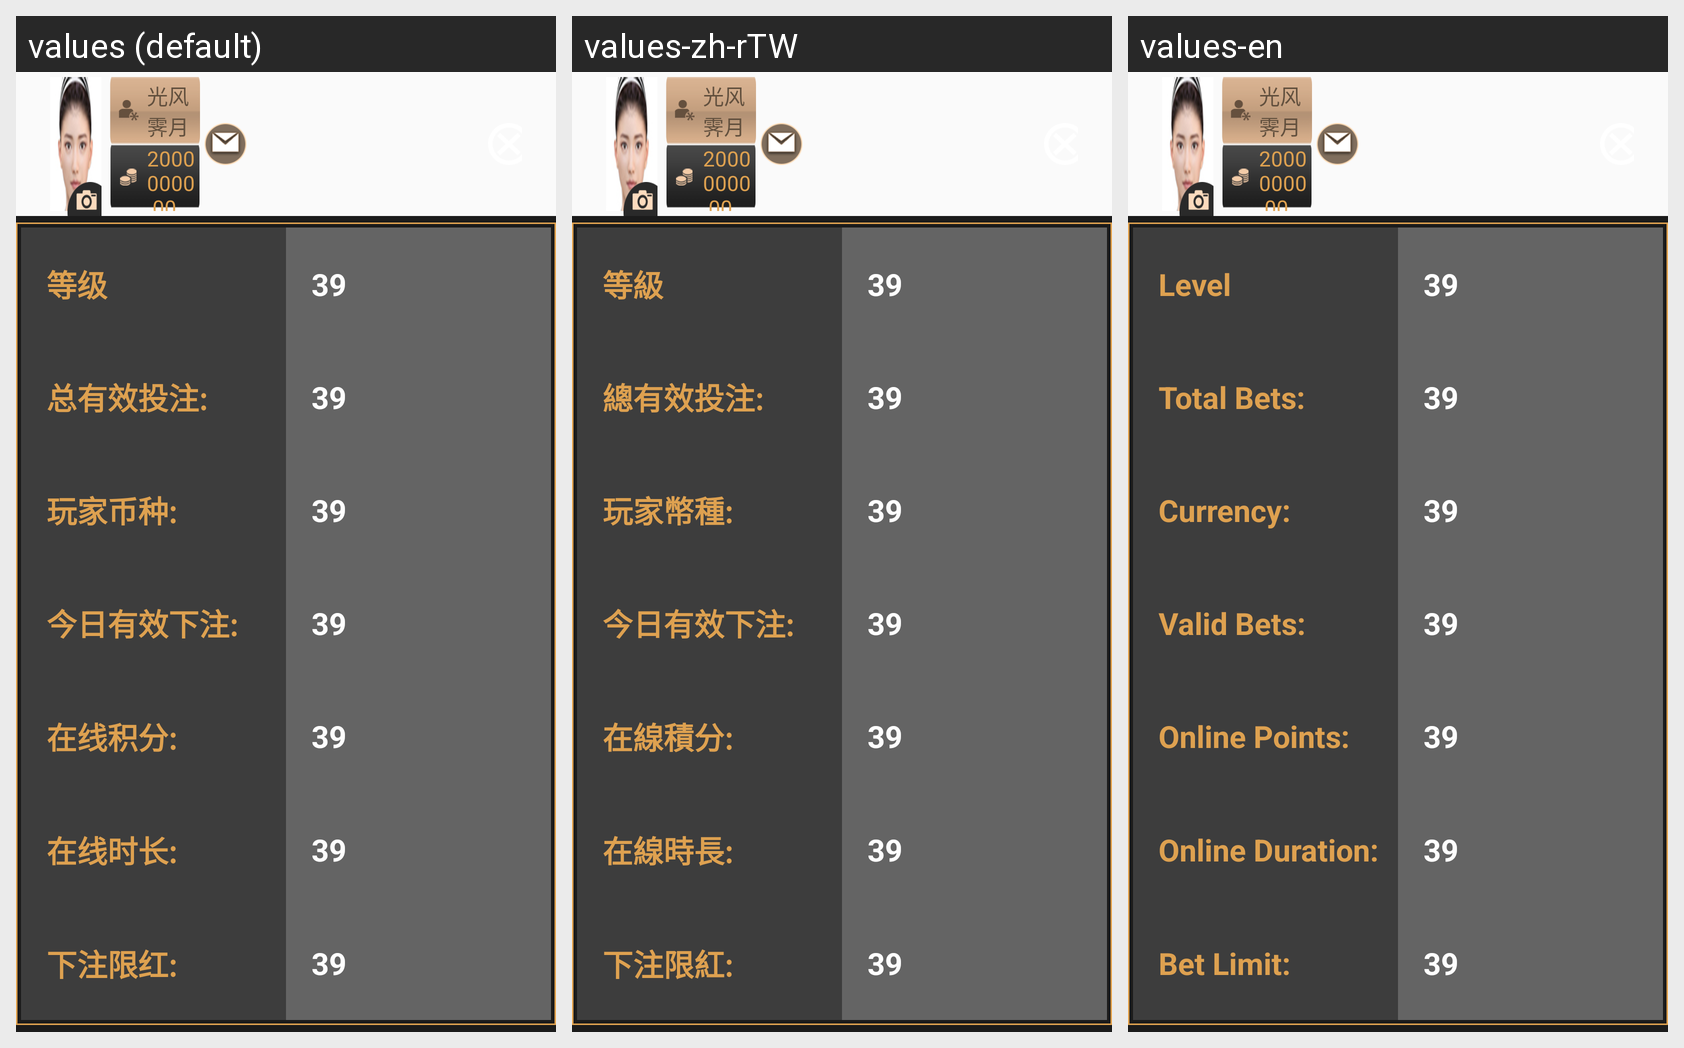

Here is an Android app screen in its default locale and in the app's own translations. Write out the translated-string differences for the strings that appear on this screen.
Android screen res/layout/activity_user.xml rendered under 3 locales, left to right: values (default), values-zh-rTW, values-en. Device: Nexus 5 (rendered at 1080×1920; each locale shown at half size, 540×960, under a caption strip naming it); theme AppTheme.
Strings drawn on this screen, with the default value and each locale's value (text and hints the layout hard-codes, and strings that could not be matched under every locale, appear in the picture but are not listed):

level
  values: 等级
  values-zh-rTW: 等級
  values-en: Level

total_stake
  values: 总有效投注:
  values-zh-rTW: 總有效投注:
  values-en: Total Bets:

currency
  values: 玩家币种:
  values-zh-rTW: 玩家幣種:
  values-en: Currency:

today_stake
  values: 今日有效下注:
  values-zh-rTW: 今日有效下注:
  values-en: Valid Bets:

credits
  values: 在线积分:
  values-zh-rTW: 在線積分:
  values-en: Online Points:

online_duration
  values: 在线时长:
  values-zh-rTW: 在線時長:
  values-en: Online Duration:

stake_limit
  values: 下注限红:
  values-zh-rTW: 下注限紅:
  values-en: Bet Limit:
